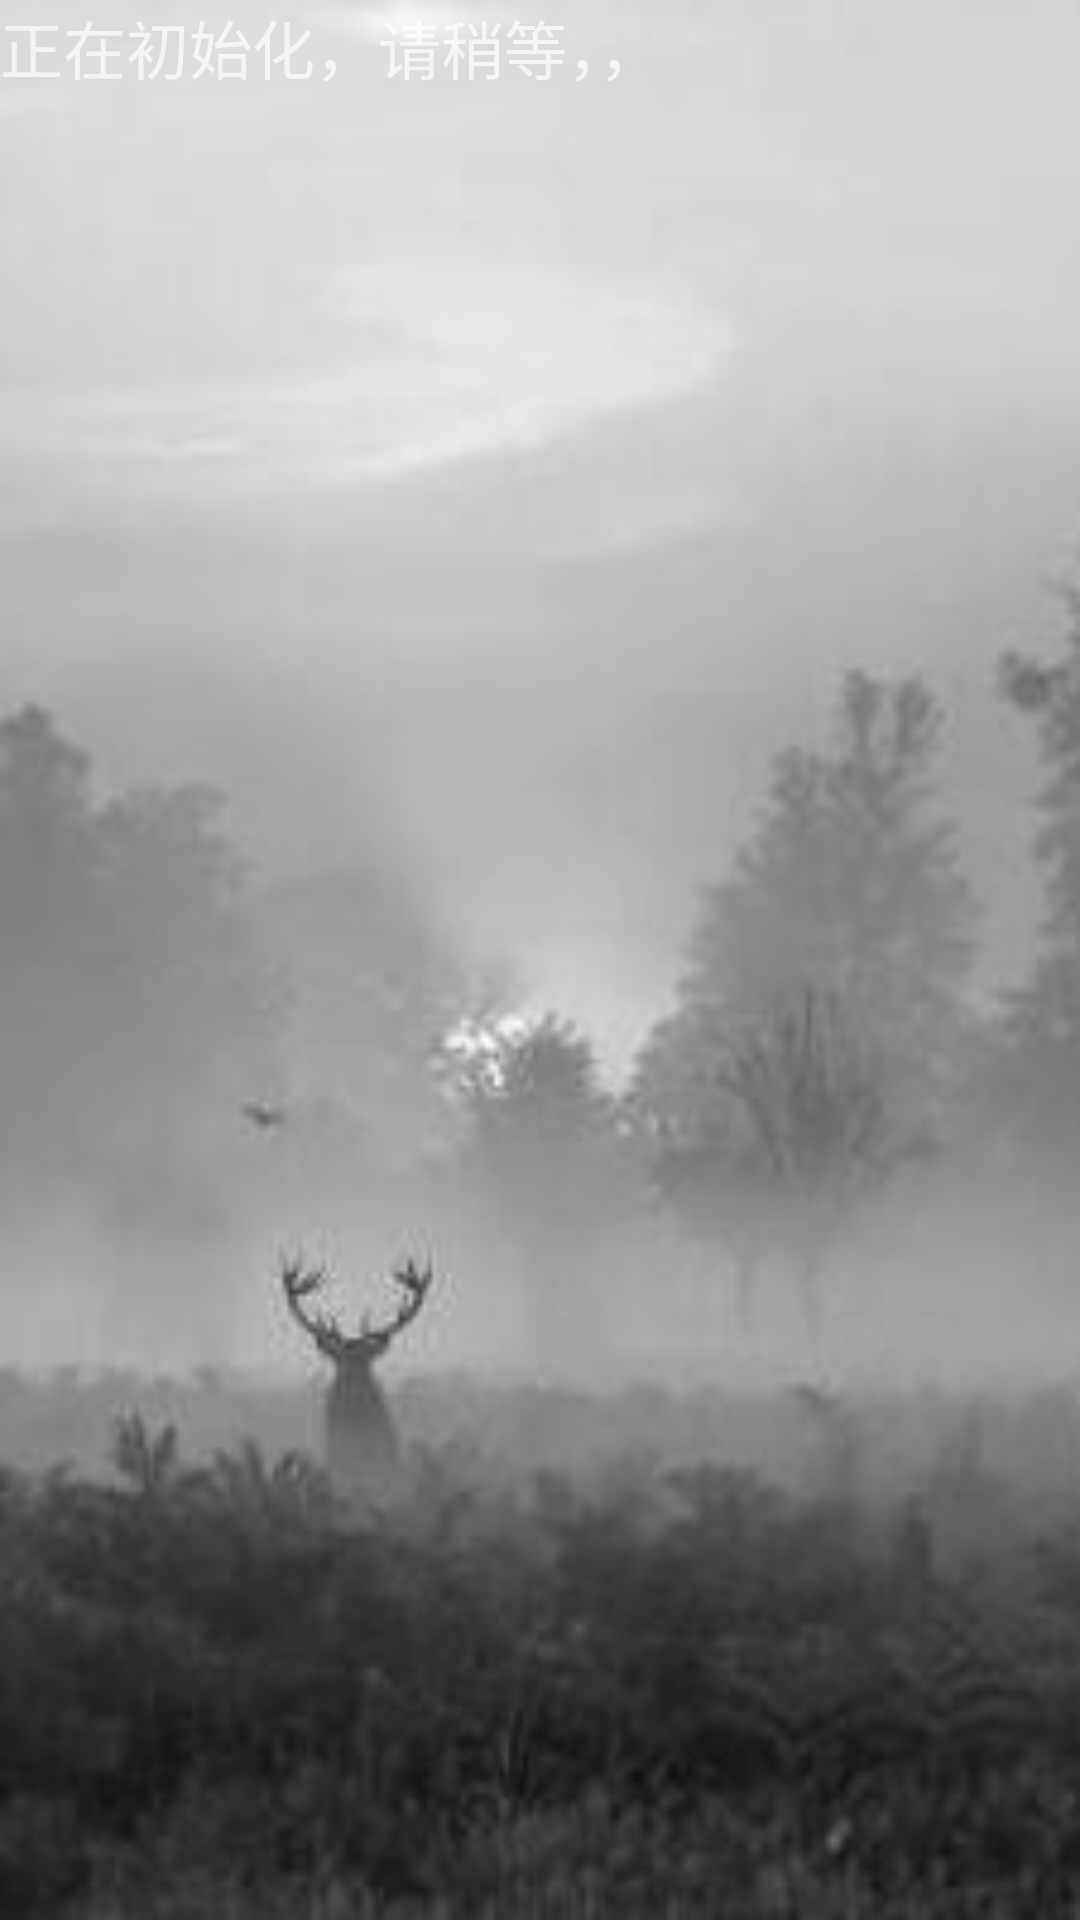

The Android layout XML behind this screen, and the referenced resources:
<!-- AndroidManifest.xml: activity theme Theme.AppCompat.NoActionBar -->
<!-- res/layout/activity_splash.xml -->
<?xml version="1.0" encoding="utf-8"?>
<RelativeLayout xmlns:android="http://schemas.android.com/apk/res/android"
    xmlns:tools="http://schemas.android.com/tools"
    android:layout_width="match_parent"
    android:layout_height="match_parent"
    android:background="@drawable/star"
    tools:context="com.example.administrator.myphonemanager.SplashActivity">

    <TextView
        android:layout_width="wrap_content"
        android:layout_height="wrap_content"
        android:textSize="21sp"
        android:text="正在初始化，请稍等，，" />

    <TextView
        android:layout_width="wrap_content"
        android:layout_height="wrap_content"
        android:id="@+id/tv_splash_version"
        android:layout_centerInParent="true"
        />

    
    <ProgressBar
        style="?android:attr/progressBarStyleHorizontal"
        android:layout_width="wrap_content"
        android:layout_height="wrap_content"
        android:id="@+id/pb_splash_percent"
        android:layout_alignTop="@+id/tv_splash_version"
        android:layout_centerHorizontal="true"

        android:visibility="invisible"
        />


</RelativeLayout>
<!-- resources referenced by this layout -->
<resources>
  <!-- drawable star: jpg bitmap (drawable, 6399 bytes) -->
</resources>
